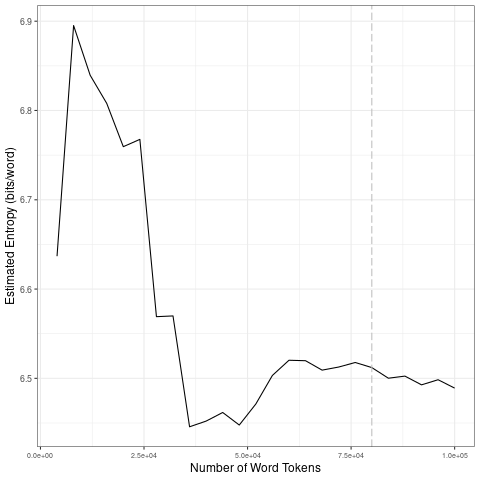

Source data for this figure (header and first rows):
file, entropy.Corpus.Size, entropy.Entropy, sd.Corpus.Size, sd.SD
data/2021_by_es/2021-12-31_tokens_1-gram…, 4000, 6.637, 20000, 0.09773
data/2021_by_es/2021-12-31_tokens_1-gram…, 8000, 6.895, 40000, 0.1304
data/2021_by_es/2021-12-31_tokens_1-gram…, 12000, 6.839, 60000, 0.03005
data/2021_by_es/2021-12-31_tokens_1-gram…, 16000, 6.808, 80000, 0.004338
data/2021_by_es/2021-12-31_tokens_1-gram…, 20000, 6.759, 1e+05, 0.005541
data/2021_by_es/2021-12-31_tokens_1-gram…, 24000, 6.768, 20000, 0.09773
data/2021_by_es/2021-12-31_tokens_1-gram…, 28000, 6.569, 40000, 0.1304
data/2021_by_es/2021-12-31_tokens_1-gram…, 32000, 6.57, 60000, 0.03005
data/2021_by_es/2021-12-31_tokens_1-gram…, 36000, 6.446, 80000, 0.004338
data/2021_by_es/2021-12-31_tokens_1-gram…, 40000, 6.452, 1e+05, 0.005541
data/2021_by_es/2021-12-31_tokens_1-gram…, 44000, 6.462, 20000, 0.09773
data/2021_by_es/2021-12-31_tokens_1-gram…, 48000, 6.448, 40000, 0.1304
data/2021_by_es/2021-12-31_tokens_1-gram…, 52000, 6.471, 60000, 0.03005
data/2021_by_es/2021-12-31_tokens_1-gram…, 56000, 6.503, 80000, 0.004338
data/2021_by_es/2021-12-31_tokens_1-gram…, 60000, 6.52, 1e+05, 0.005541
data/2021_by_es/2021-12-31_tokens_1-gram…, 64000, 6.52, 20000, 0.09773
data/2021_by_es/2021-12-31_tokens_1-gram…, 68000, 6.509, 40000, 0.1304
data/2021_by_es/2021-12-31_tokens_1-gram…, 72000, 6.513, 60000, 0.03005
data/2021_by_es/2021-12-31_tokens_1-gram…, 76000, 6.518, 80000, 0.004338
data/2021_by_es/2021-12-31_tokens_1-gram…, 80000, 6.512, 1e+05, 0.005541
data/2021_by_es/2021-12-31_tokens_1-gram…, 84000, 6.5, 20000, 0.09773
data/2021_by_es/2021-12-31_tokens_1-gram…, 88000, 6.502, 40000, 0.1304
data/2021_by_es/2021-12-31_tokens_1-gram…, 92000, 6.493, 60000, 0.03005
data/2021_by_es/2021-12-31_tokens_1-gram…, 96000, 6.498, 80000, 0.004338
data/2021_by_es/2021-12-31_tokens_1-gram…, 1e+05, 6.489, 1e+05, 0.005541
